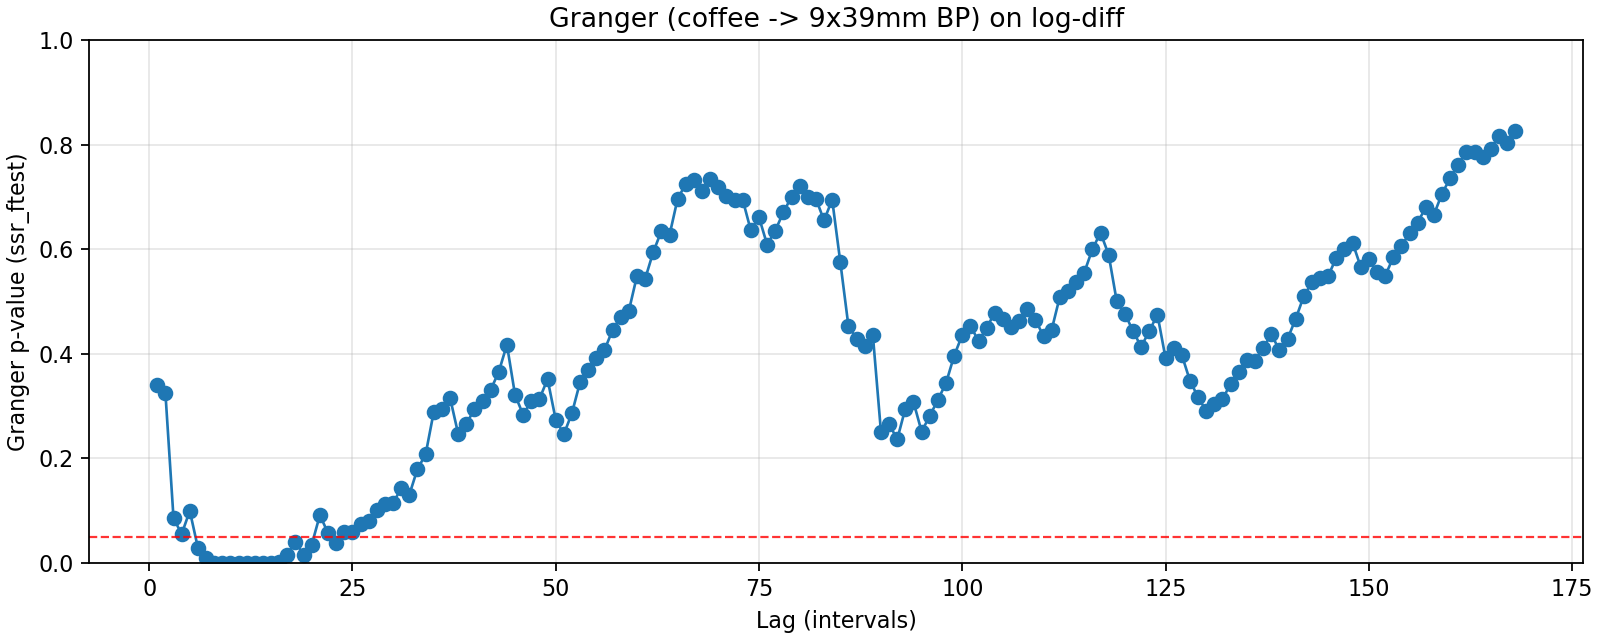

Values plotted in this chart, from the file beside it:
lag, ssr_ftest_pvalue, ssr_ftest_stat
1.0, 0.3409, 0.9078
2.0, 0.3253, 1.124
3.0, 0.08553, 2.208
4.0, 0.05511, 2.32
5.0, 0.0995, 1.855
6.0, 0.02891, 2.355
7.0, 0.009311, 2.683
8.0, 0.0004757, 3.534
9.0, 0.0001393, 3.698
10.0, 4.6421882840289035e-05, 3.8
11.0, 3.920737601800033e-05, 3.666
12.0, 0.0001, 3.305
13.0, 1.808521003893871e-05, 3.546
14.0, 3.801032628153372e-05, 3.277
15.0, 9.900867335280176e-05, 2.995
16.0, 0.0008859, 2.505
17.0, 0.0159, 1.885
18.0, 0.03911, 1.668
19.0, 0.01592, 1.832
20.0, 0.03488, 1.655
21.0, 0.09147, 1.437
22.0, 0.05694, 1.526
23.0, 0.03828, 1.59
24.0, 0.05955, 1.494
25.0, 0.05902, 1.486
26.0, 0.07471, 1.432
27.0, 0.08003, 1.411
28.0, 0.1015, 1.359
29.0, 0.112, 1.334
30.0, 0.1141, 1.325
31.0, 0.1432, 1.277
32.0, 0.1304, 1.291
33.0, 0.1796, 1.226
34.0, 0.2073, 1.194
35.0, 0.2885, 1.122
36.0, 0.2944, 1.116
37.0, 0.3163, 1.099
38.0, 0.2472, 1.15
39.0, 0.2658, 1.134
40.0, 0.2936, 1.112
41.0, 0.3101, 1.099
42.0, 0.3308, 1.085
43.0, 0.3655, 1.062
44.0, 0.4174, 1.031
45.0, 0.3213, 1.089
46.0, 0.2831, 1.113
47.0, 0.3102, 1.094
48.0, 0.3135, 1.091
49.0, 0.3514, 1.068
50.0, 0.2741, 1.115
51.0, 0.246, 1.133
52.0, 0.2866, 1.105
53.0, 0.3458, 1.069
54.0, 0.3694, 1.055
55.0, 0.3919, 1.043
56.0, 0.4071, 1.035
57.0, 0.4456, 1.015
58.0, 0.4709, 1.003
59.0, 0.4824, 0.9978
60.0, 0.5492, 0.9667
... 108 more rows
